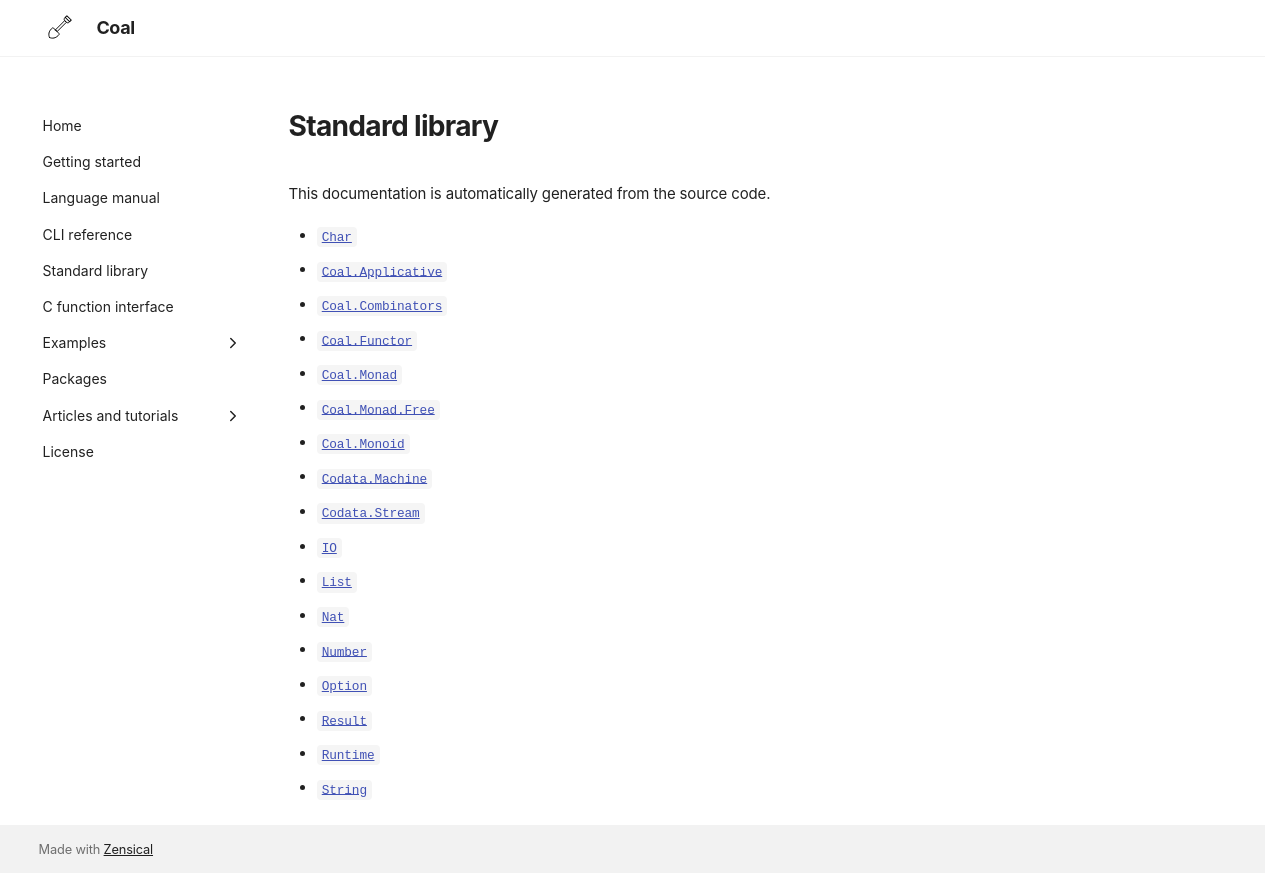

repository: laserpants/coal-docs · page: standard-library/index.html · generator: mkdocs

# Standard library

This documentation is automatically generated from the source code.

- [`Char`](Char.md)
- [`Coal.Applicative`](Coal/Applicative.md)
- [`Coal.Combinators`](Coal/Combinators.md)
- [`Coal.Functor`](Coal/Functor.md)
- [`Coal.Monad`](Coal/Monad.md)
- [`Coal.Monad.Free`](Coal/Monad/Free.md)
- [`Coal.Monoid`](Coal/Monoid.md)
- [`Codata.Machine`](Codata/Machine.md)
- [`Codata.Stream`](Codata/Stream.md)
- [`IO`](IO.md)
- [`List`](List.md)
- [`Nat`](Nat.md)
- [`Number`](Number.md)
- [`Option`](Option.md)
- [`Result`](Result.md)
- [`Runtime`](Runtime.md)
- [`String`](String.md)
